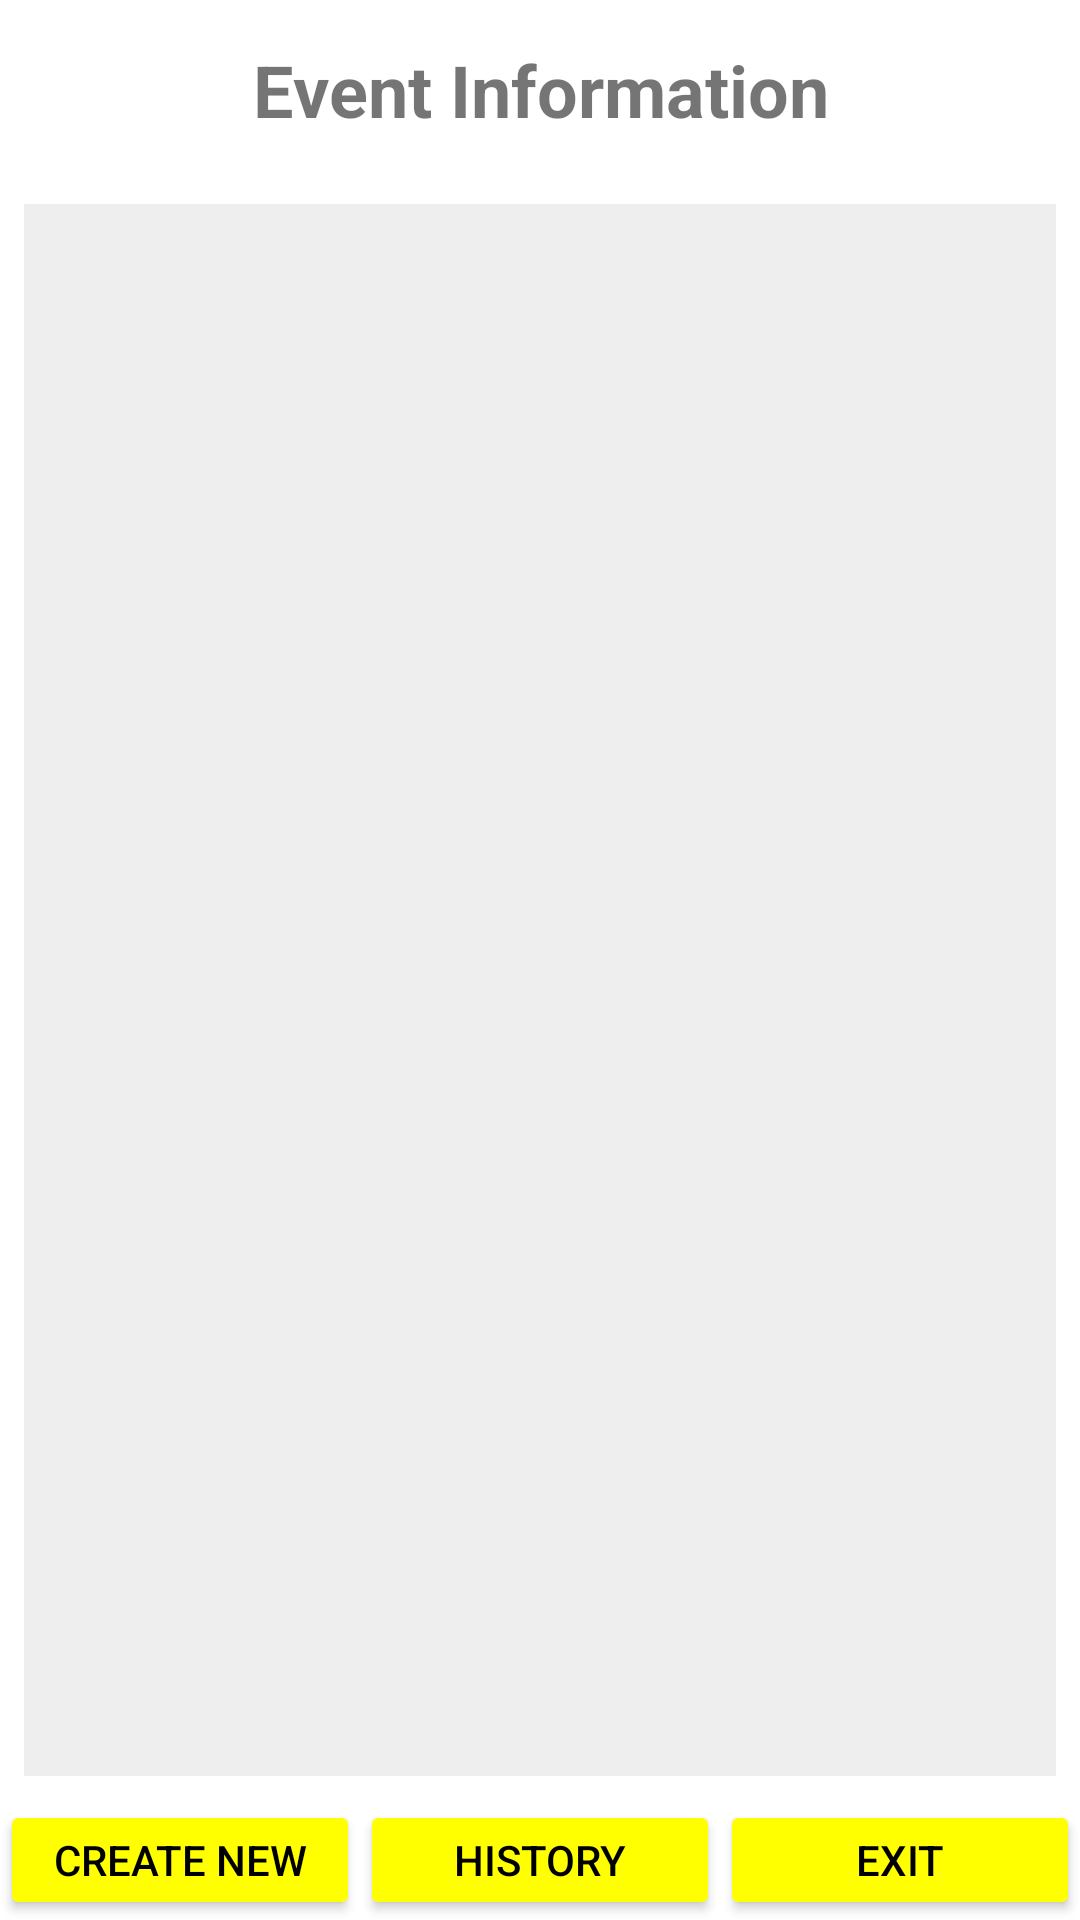

The Android layout XML behind this screen, and the referenced resources:
<!-- AndroidManifest.xml: application theme Theme.CSE489_23_2_2019360046 -->
<!-- res/layout/activity_main.xml -->
<?xml version="1.0" encoding="utf-8"?>
<LinearLayout
    xmlns:android="http://schemas.android.com/apk/res/android"
    android:layout_width="match_parent"
    android:layout_height="match_parent"
    android:orientation="vertical"
    android:background="@color/white">

    <TextView
        android:layout_width="match_parent"
        android:layout_height="60dp"
        android:text="Event Information"
        android:textSize="24sp"
        android:gravity="center"
        android:textStyle="bold"/>

    <ListView
        android:id="@+id/listEvents"
        android:layout_width="match_parent"
        android:layout_height="0dp"
        android:layout_weight="1"
        android:layout_margin="8dp"
        android:background="#eeeeee"/>

    <LinearLayout
        android:layout_width="match_parent"
        android:layout_height="40dp"
        android:orientation="horizontal">

        <Button
            android:id="@+id/btnCreateNew"
            android:layout_width="0dp"
            android:layout_weight="1"
            android:layout_height="match_parent"
            android:text="Create New"
            android:backgroundTint="#ffff00"
            android:textColor="#000000"/>

        <Button
            android:id="@+id/btnHistory"
            android:layout_width="0dp"
            android:layout_weight="1"
            android:layout_height="match_parent"
            android:text="History"
            android:backgroundTint="#ffff00"
            android:textColor="#000000"/>

        <Button
            android:id="@+id/btnExit"
            android:layout_width="0dp"
            android:layout_weight="1"
            android:layout_height="match_parent"
            android:text="Exit"
            android:backgroundTint="#ffff00"
            android:textColor="#000000"/>
    </LinearLayout>

</LinearLayout>
<!-- resources referenced by this layout -->
<resources>
  <style name="Theme.CSE489_23_2_2019360046" parent="Theme.MaterialComponents.DayNight.DarkActionBar">
          
          <item name="colorPrimary">@color/purple_500</item>
          <item name="colorPrimaryVariant">@color/purple_700</item>
          <item name="colorOnPrimary">@color/white</item>
          
          <item name="colorSecondary">@color/teal_200</item>
          <item name="colorSecondaryVariant">@color/teal_700</item>
          <item name="colorOnSecondary">@color/black</item>
          
          <item name="android:statusBarColor">?attr/colorPrimaryVariant</item>
          
      </style>
  <!-- not gathered from this repository: default colours our renderer supplied (Android Studio template values) -->
  <color name="purple_500">#FF6200EE</color>
  <color name="purple_700">#FF3700B3</color>
  <color name="teal_200">#FF03DAC5</color>
  <color name="teal_700">#FF018786</color>
  <color name="black">#FF000000</color>
  <color name="white">#FFFFFFFF</color>
</resources>
